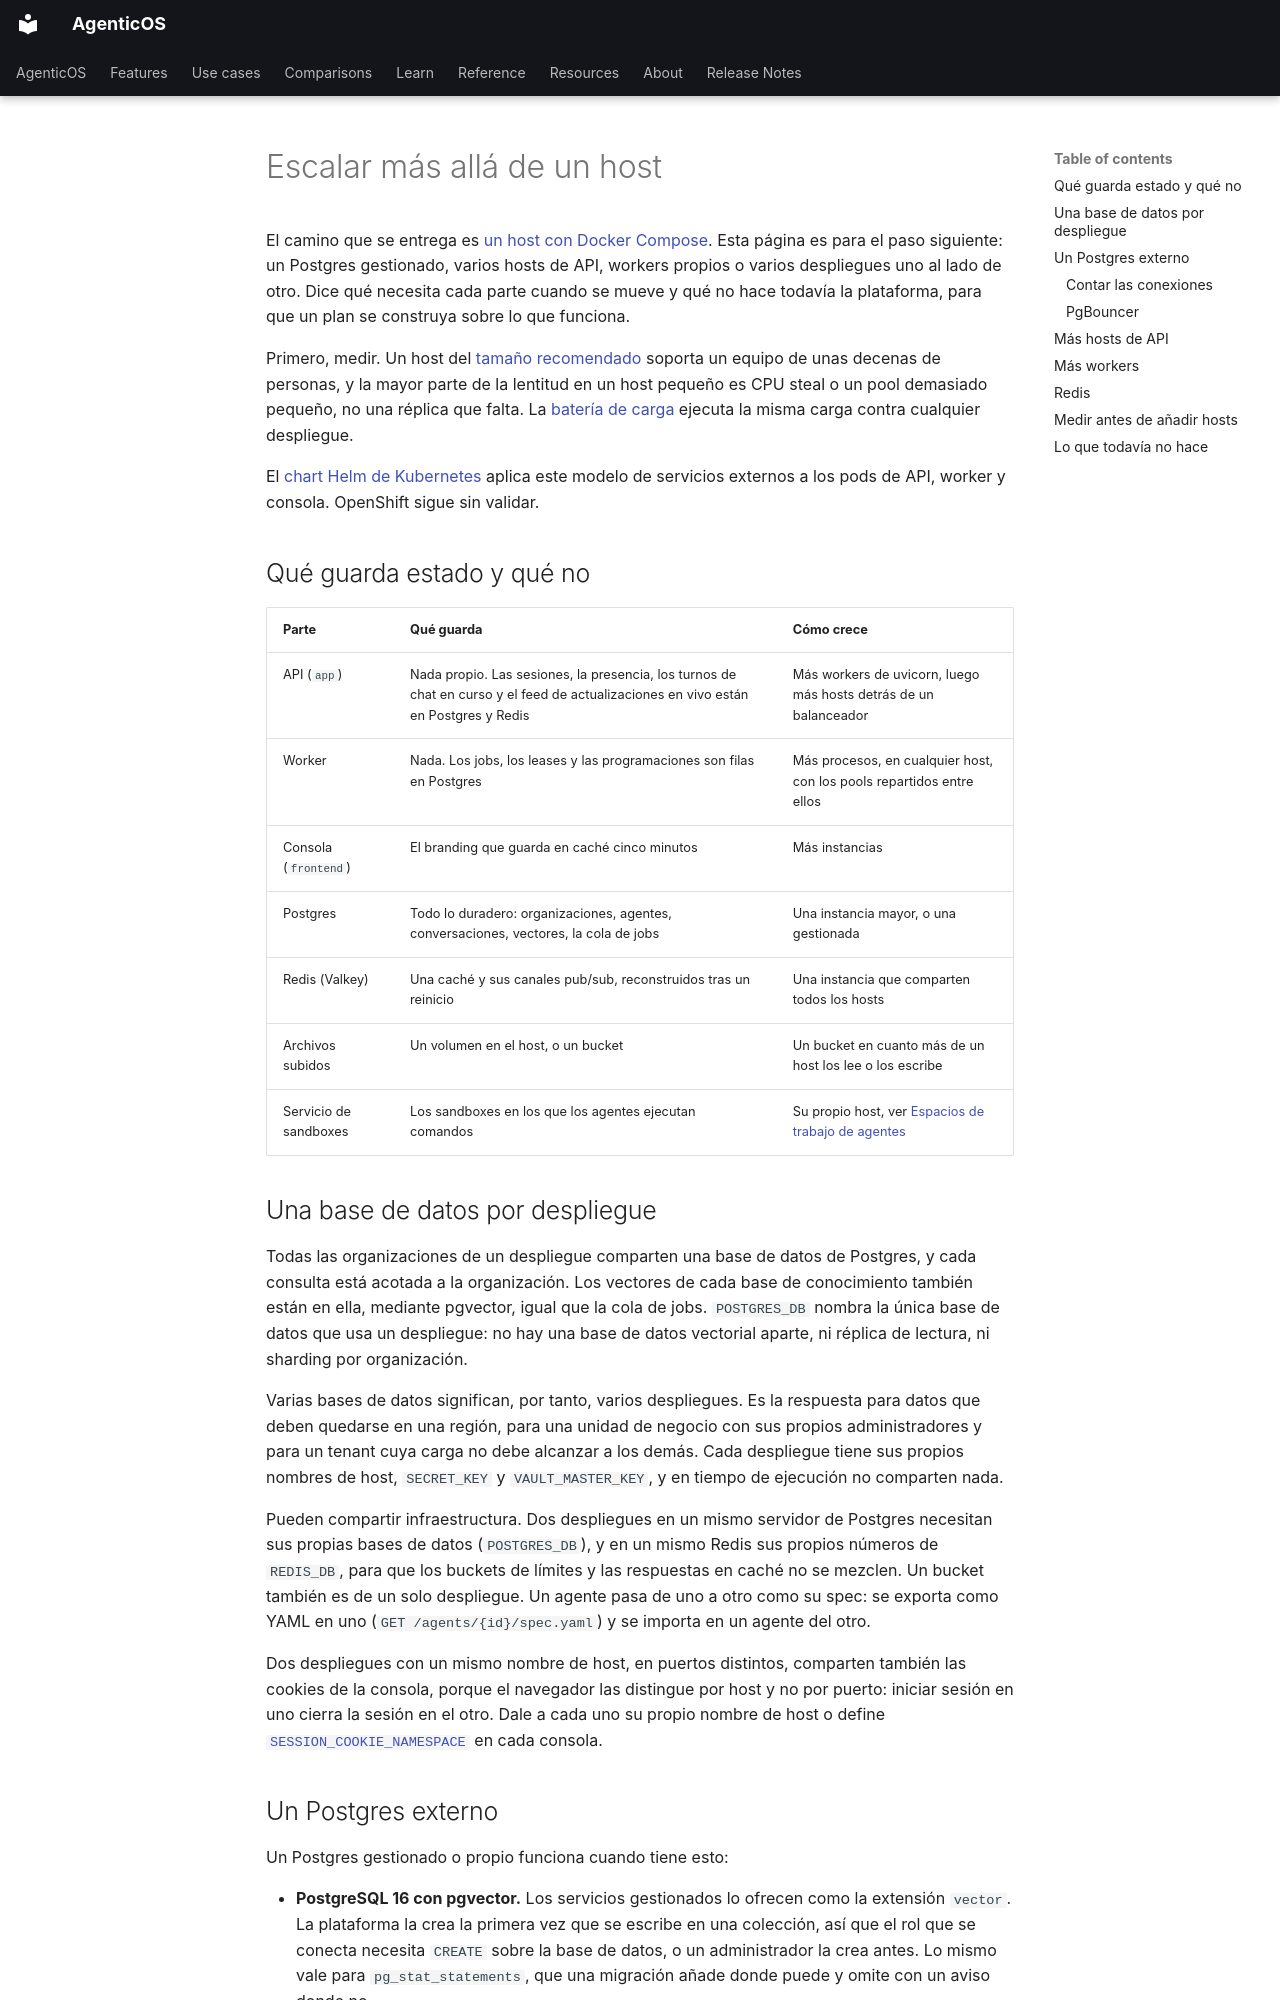

repository: vstorm-co/agenticos · page: scaling.es/index.html · generator: mkdocs

---
source_sha: "f5b9c5b37782"
---

# Escalar más allá de un host { #scale-beyond-one-host }

El camino que se entrega es [un host con Docker Compose](deploy.md). Esta página
es para el paso siguiente: un Postgres gestionado, varios hosts de API, workers
propios o varios despliegues uno al lado de otro. Dice qué necesita cada parte
cuando se mueve y qué no hace todavía la plataforma, para que un plan se
construya sobre lo que funciona.

Primero, medir. Un host del [tamaño recomendado](deploy.md#sizing-the-host)
soporta un equipo de unas decenas de personas, y la mayor parte de la lentitud
en un host pequeño es CPU steal o un pool demasiado pequeño, no una réplica que
falta. La [batería de carga](load-testing.md) ejecuta la misma carga contra
cualquier despliegue.

El [chart Helm de Kubernetes](kubernetes.md) aplica este modelo de servicios
externos a los pods de API, worker y consola. OpenShift sigue sin validar.

## Qué guarda estado y qué no { #what-holds-state-and-what-does-not }

| Parte                 | Qué guarda                                                                                                                          | Cómo crece                                                                                                 |
| --------------------- | ----------------------------------------------------------------------------------------------------------------------------------- | ---------------------------------------------------------------------------------------------------------- |
| API (`app`)           | Nada propio. Las sesiones, la presencia, los turnos de chat en curso y el feed de actualizaciones en vivo están en Postgres y Redis | Más workers de uvicorn, luego más hosts detrás de un balanceador                                           |
| Worker                | Nada. Los jobs, los leases y las programaciones son filas en Postgres                                                               | Más procesos, en cualquier host, con los pools repartidos entre ellos                                      |
| Consola (`frontend`)  | El branding que guarda en caché cinco minutos                                                                                       | Más instancias                                                                                             |
| Postgres              | Todo lo duradero: organizaciones, agentes, conversaciones, vectores, la cola de jobs                                                | Una instancia mayor, o una gestionada                                                                      |
| Redis (Valkey)        | Una caché y sus canales pub/sub, reconstruidos tras un reinicio                                                                     | Una instancia que comparten todos los hosts                                                                |
| Archivos subidos      | Un volumen en el host, o un bucket                                                                                                  | Un bucket en cuanto más de un host los lee o los escribe                                                   |
| Servicio de sandboxes | Los sandboxes en los que los agentes ejecutan comandos                                                                              | Su propio host, ver [Espacios de trabajo de agentes](configuration.md#running-the-service-on-another-host) |
